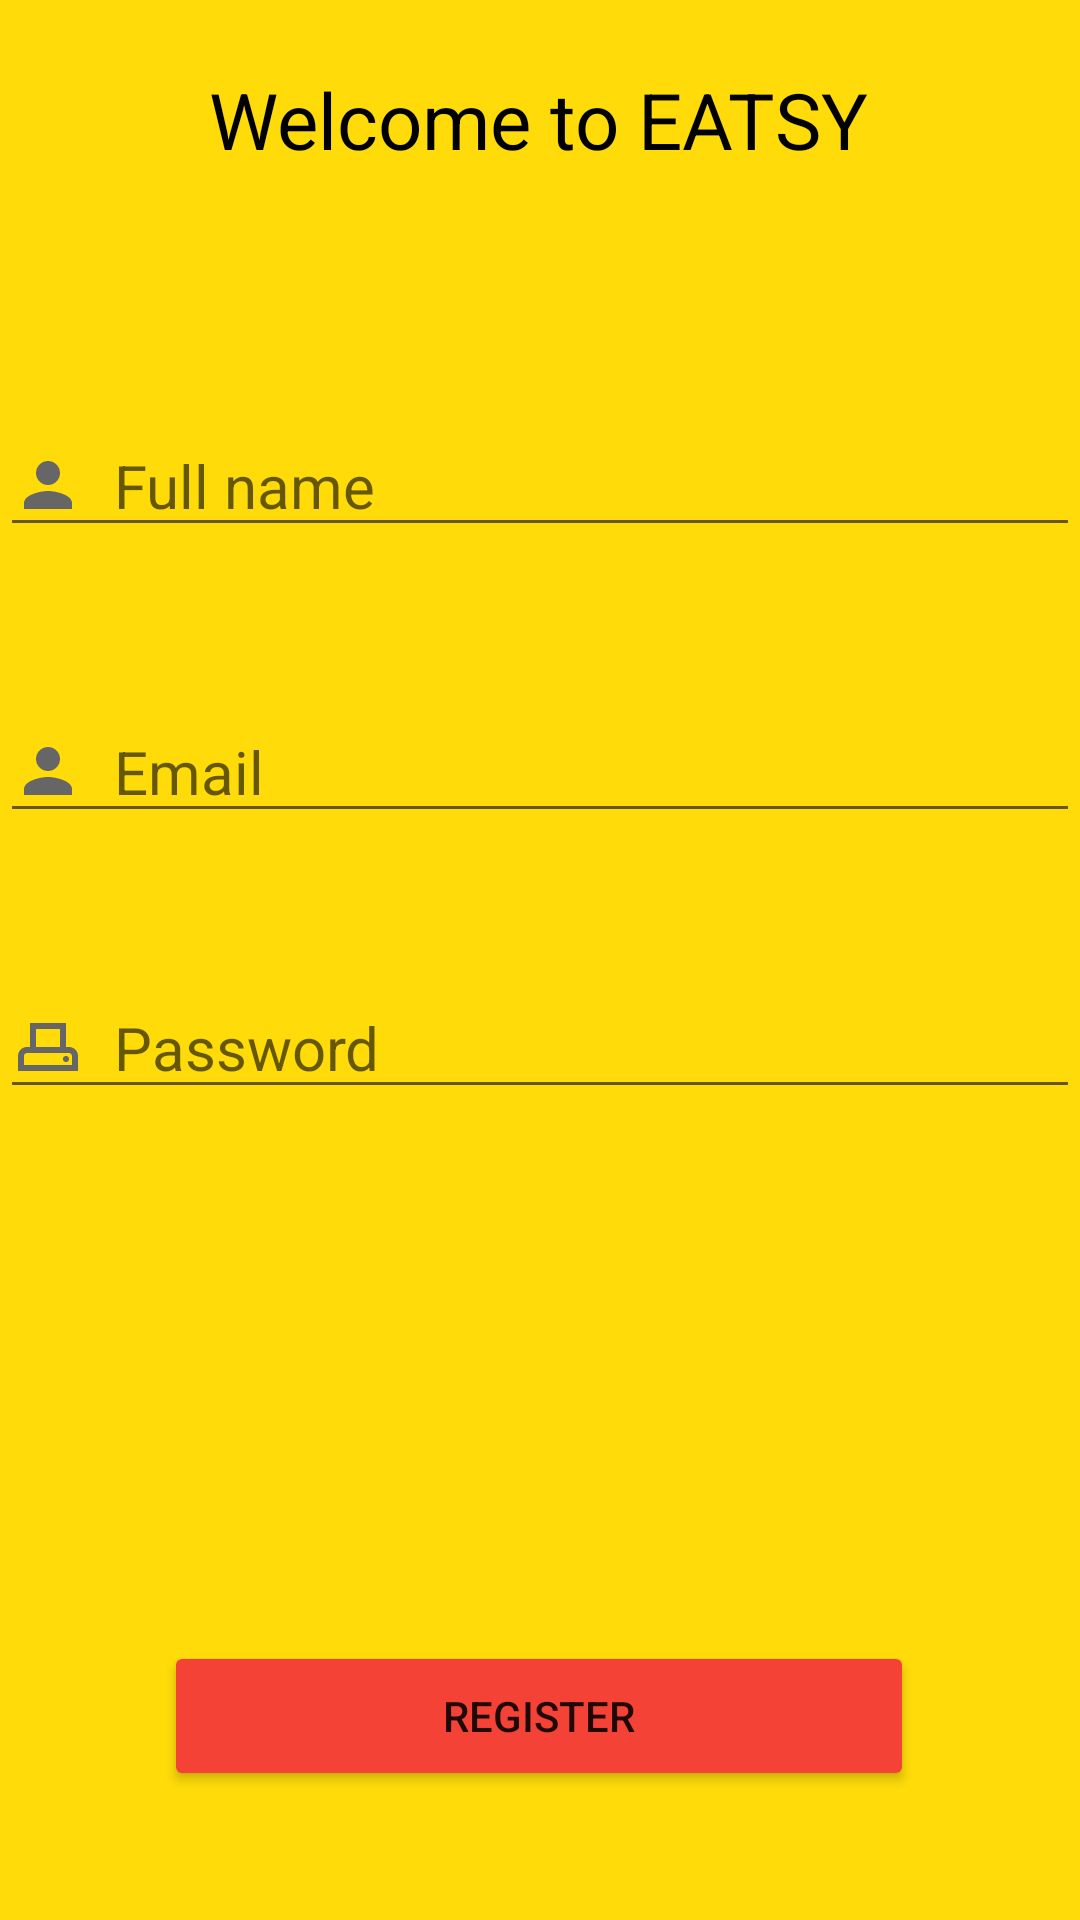

The Android layout XML behind this screen, and the referenced resources:
<!-- AndroidManifest.xml: application theme Theme.Eatsy -->
<!-- res/layout/registerpage.xml -->
<?xml version="1.0" encoding="utf-8"?>
<androidx.constraintlayout.widget.ConstraintLayout xmlns:android="http://schemas.android.com/apk/res/android"
    xmlns:app="http://schemas.android.com/apk/res-auto"
    xmlns:tools="http://schemas.android.com/tools"
    android:id="@+id/Registerpage"
    android:layout_width="match_parent"
    android:layout_height="match_parent"
    android:background="#FEDB09"
    tools:context=".registerPage">













    <TextView
        android:id="@+id/reg_acc"
        android:layout_width="wrap_content"
        android:layout_height="wrap_content"
        android:text="Welcome to EATSY"
        android:textColor="@color/black"
        android:textSize="26sp"
        app:layout_constraintBottom_toBottomOf="parent"
        app:layout_constraintEnd_toEndOf="parent"
        app:layout_constraintHorizontal_bias="0.497"
        app:layout_constraintStart_toStartOf="parent"
        app:layout_constraintTop_toTopOf="parent"
        app:layout_constraintVertical_bias="0.037" />

    <EditText
        android:id="@+id/fullName"
        android:layout_width="match_parent"
        android:layout_height="wrap_content"
        android:layout_marginTop="81dp"
        android:drawableLeft="@drawable/baseline_person_24"
        android:drawablePadding="10dp"
        android:ems="10"
        android:hint="Full name"
        android:inputType="text"
        android:textSize="20sp"

        app:layout_constraintBottom_toTopOf="@+id/join_easty"
        app:layout_constraintEnd_toEndOf="parent"
        app:layout_constraintTop_toBottomOf="@+id/reg_acc"
        app:layout_constraintVertical_bias="0.0" />

    <EditText
        android:id="@+id/Email"
        android:layout_width="match_parent"
        android:layout_height="wrap_content"
        android:layout_marginTop="10dp"
        android:drawableLeft="@drawable/baseline_person_24"
        android:drawablePadding="10dp"
        android:ems="10"
        android:hint="Email"
        android:inputType="text"
        android:textSize="20sp"
        app:layout_constraintBottom_toTopOf="@+id/join_easty"
        app:layout_constraintEnd_toEndOf="parent"
        app:layout_constraintHorizontal_bias="0.0"
        app:layout_constraintStart_toStartOf="parent"
        app:layout_constraintTop_toBottomOf="@id/fullName"
        app:layout_constraintVertical_bias="0.133" />

    <EditText
        android:id="@+id/pass_word"
        android:layout_width="match_parent"
        android:layout_height="wrap_content"
        android:layout_marginTop="10dp"
        android:drawableLeft="@drawable/outline_adf_scanner_24"
        android:drawablePadding="10dp"
        android:ems="10"
        android:hint="Password"
        android:inputType="text"
        android:textSize="20sp"
        app:layout_constraintBottom_toBottomOf="parent"
        app:layout_constraintEnd_toEndOf="parent"
        app:layout_constraintHorizontal_bias="1.0"
        app:layout_constraintStart_toStartOf="parent"
        app:layout_constraintTop_toBottomOf="@id/Email"
        app:layout_constraintVertical_bias="0.123" />

    <Button
        android:id="@+id/join_easty"
        android:layout_width="250dp"
        android:layout_height="50dp"

        android:backgroundTint="#F44336"
        android:text="Register"
        app:layout_constraintBottom_toBottomOf="parent"
        app:layout_constraintEnd_toEndOf="parent"
        app:layout_constraintHorizontal_bias="0.496"
        app:layout_constraintStart_toStartOf="parent"
        app:layout_constraintTop_toBottomOf="@+id/reg_acc"
        app:layout_constraintVertical_bias="0.919" />

</androidx.constraintlayout.widget.ConstraintLayout>
<!-- resources referenced by this layout -->
<resources>
  <color name="black">#FF000000</color>
  <!-- drawable baseline_person_24 (drawable) -->
  <vector android:height="24dp" android:tint="#666667"
      android:viewportHeight="24" android:viewportWidth="24"
      android:width="24dp" xmlns:android="http://schemas.android.com/apk/res/android">
      <path android:fillColor="@android:color/white" android:pathData="M12,12c2.21,0 4,-1.79 4,-4s-1.79,-4 -4,-4 -4,1.79 -4,4 1.79,4 4,4zM12,14c-2.67,0 -8,1.34 -8,4v2h16v-2c0,-2.66 -5.33,-4 -8,-4z"/>
  </vector>
  <!-- drawable outline_adf_scanner_24 (drawable) -->
  <vector xmlns:android="http://schemas.android.com/apk/res/android" android:height="24dp" android:tint="#666667" android:viewportHeight="24" android:viewportWidth="24" android:width="24dp">
        
      <path android:fillColor="@android:color/white" android:pathData="M19,12h-1V4H6v8H5c-1.66,0 -3,1.34 -3,3v5h20v-5C22,13.34 20.66,12 19,12zM8,6h8v6H8V6zM20,18H4v-3c0,-0.55 0.45,-1 1,-1h14c0.55,0 1,0.45 1,1V18z"/>
        
      <path android:fillColor="@android:color/white" android:pathData="M18,16m-1,0a1,1 0,1 1,2 0a1,1 0,1 1,-2 0"/>
      
  </vector>
  <!-- drawable sign_in_page: png bitmap (drawable, 8225 bytes) -->
  <style name="Theme.Eatsy" parent="Base.Theme.Eatsy">
  
          <item name="android:windowIsTranslucent">true</item>
          <item name="android:windowNoTitle">true</item>
      </style>
  <style name="Base.Theme.Eatsy" parent="Theme.MaterialComponents.DayNight.Bridge">
          
          
      </style>
</resources>
